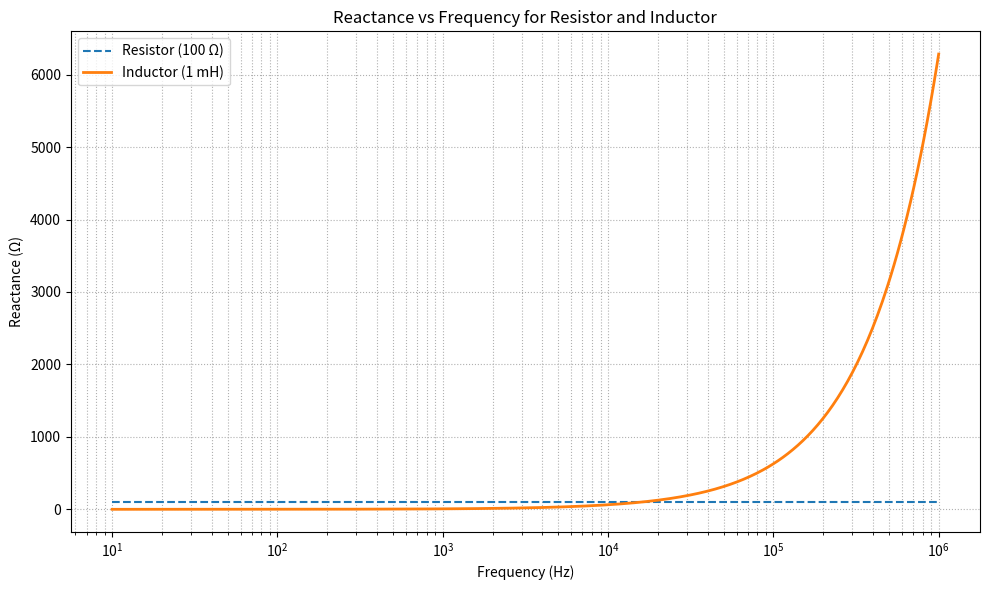

Generate this figure with matplotlib:
import numpy as np
import matplotlib.pyplot as plt

# Define component values
R = 100           # Resistance in Ohms
L = 1e-3          # Inductance in Henrys (1 mH)

# Frequency range: 10 Hz to 1 MHz (logarithmic spacing)
frequencies = np.logspace(1, 6, 500)  # 10^1 to 10^6 Hz

# Calculate reactances
X_R = np.full_like(frequencies, R)            # Constant for resistor
X_L = 2 * np.pi * frequencies * L             # Inductive reactance

# Plotting
plt.figure(figsize=(10, 6))
plt.semilogx(frequencies, X_R, label='Resistor (100 Ω)', linestyle='--')
plt.semilogx(frequencies, X_L, label='Inductor (1 mH)', linewidth=2)

# Decorations
plt.title('Reactance vs Frequency for Resistor and Inductor')
plt.xlabel('Frequency (Hz)')
plt.ylabel('Reactance (Ω)')
plt.grid(True, which='both', linestyle=':')
plt.legend()
plt.tight_layout()
plt.show()
